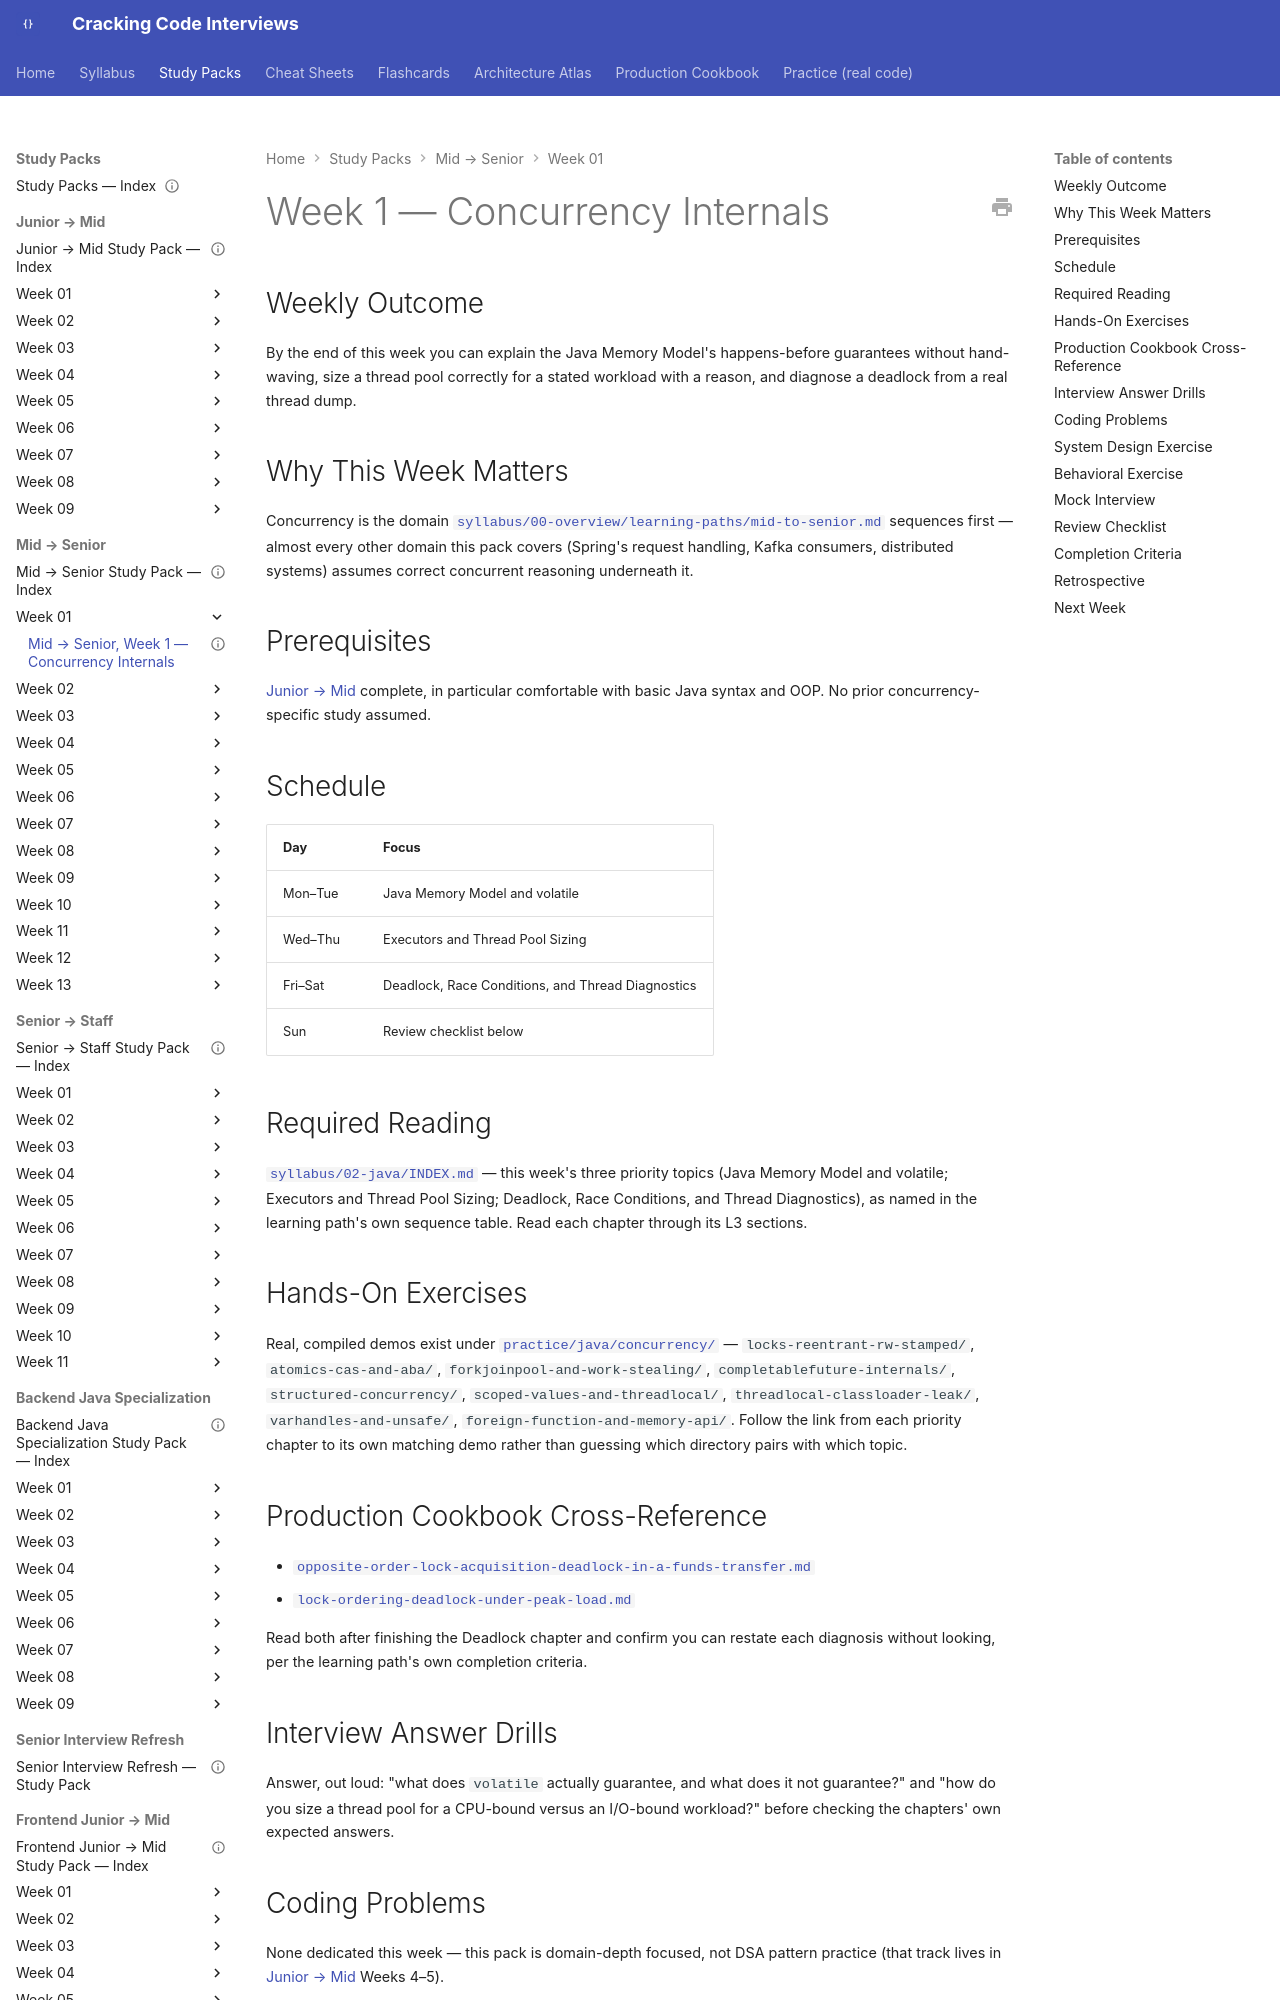

repository: JuanMelendres/cracking-code-interviews · page: study-packs/mid-to-senior/week-01/index.html · generator: mkdocs

---
title: "Mid → Senior, Week 1 — Concurrency Internals"
document_type: study-pack
week: 1
track: mid-to-senior
status: draft
estimated_hours: 9
---

# Week 1 — Concurrency Internals

## Weekly Outcome

By the end of this week you can explain the Java Memory Model's happens-before guarantees without hand-waving, size a thread pool correctly for a stated workload with a reason, and diagnose a deadlock from a real thread dump.

## Why This Week Matters

Concurrency is the domain [`syllabus/00-overview/learning-paths/mid-to-senior.md`](../../../syllabus/00-overview/learning-paths/mid-to-senior.md) sequences first — almost every other domain this pack covers (Spring's request handling, Kafka consumers, distributed systems) assumes correct concurrent reasoning underneath it.

## Prerequisites

[Junior → Mid](../../junior-to-mid/README.md) complete, in particular comfortable with basic Java syntax and OOP. No prior concurrency-specific study assumed.

## Schedule

| Day | Focus |
|---|---|
| Mon–Tue | Java Memory Model and volatile |
| Wed–Thu | Executors and Thread Pool Sizing |
| Fri–Sat | Deadlock, Race Conditions, and Thread Diagnostics |
| Sun | Review checklist below |

## Required Reading

[`syllabus/02-java/INDEX.md`](../../../syllabus/02-java/INDEX.md) — this week's three priority topics (Java Memory Model and volatile; Executors and Thread Pool Sizing; Deadlock, Race Conditions, and Thread Diagnostics), as named in the learning path's own sequence table. Read each chapter through its L3 sections.
